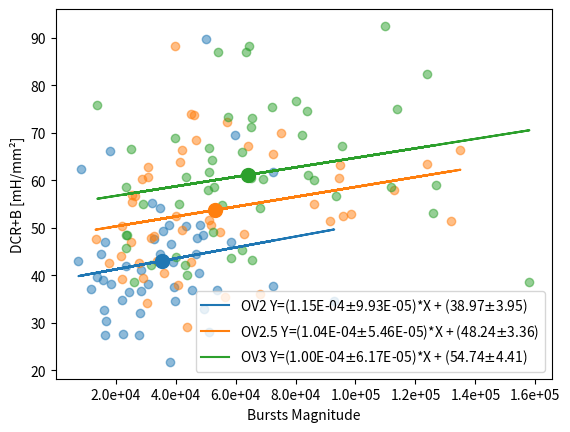

Generate this figure with matplotlib:
import numpy as np
import matplotlib.pyplot as plt
import matplotlib.ticker as mtick
from scipy.optimize import curve_fit

def lin_func(x,m,n):
    return np.array(m)*x+n

bursts_ov2  = [5.99E+04,3.28E+04,3.84E+04,3.47E+04,1.38E+04,4.83E+04,1.62E+04,5.85E+04,9.29E+04,2.86E+04,1.81E+04,4.34E+04,7.61E+03,7.24E+04,3.91E+04,5.03E+04,4.96E+04,3.07E+04,2.34E+04,2.83E+04,8.46E+03,4.93E+04,1.84E+04,3.79E+04,5.39E+04,1.65E+04,2.84E+04,4.69E+04,1.52E+04,4.79E+04,4.73E+04,3.49E+04,7.26E+04,3.98E+04,3.58E+04,2.22E+04,3.21E+04,2.45E+04,1.63E+04,4.54E+04,2.24E+04,3.95E+04,3.80E+04,1.69E+04,2.77E+04,1.58E+04,1.19E+04,5.13E+04]
bursts_ov25 = [2.88E+04,9.44E+04,4.15E+04,2.51E+04,6.29E+04,5.70E+04,9.86E+04,8.63E+04,4.51E+04,4.37E+04,1.24E+05,2.66E+04,4.53E+04,3.37E+04,1.35E+05,4.68E+04,4.22E+04,3.29E+04,6.81E+04,2.20E+04,4.63E+04,4.22E+04,2.53E+04,5.47E+04,3.04E+04,3.98E+04,2.55E+04,3.07E+04,7.52E+04,4.02E+04,3.09E+04,7.25E+04,1.13E+05,9.16E+04,5.18E+04,6.40E+04,3.19E+04,2.18E+04,1.79E+04,9.57E+04,5.13E+04,3.61E+04,1.32E+05,4.09E+04,2.78E+04,2.20E+04,9.47E+04,2.92E+04,1.33E+04,5.65E+04]
bursts_ov3  = [5.75E+04,6.21E+04,5.27E+04,8.02E+04,6.51E+04,6.35E+04,1.12E+05,9.34E+04,9.55E+04,2.62E+04,1.24E+05,8.23E+04,5.12E+04,6.54E+04,1.27E+05,1.14E+05,4.32E+04,8.63E+04,8.41E+04,6.54E+04,1.10E+05,5.21E+04,5.86E+04,1.58E+05,4.00E+04,5.43E+04,2.51E+04,6.45E+04,6.53E+04,2.91E+04,8.37E+04,5.12E+04,4.34E+04,6.91E+04,5.24E+04,7.23E+04,3.97E+04,5.07E+04,3.17E+04,1.26E+05,5.55E+04,6.20E+04,1.39E+04,4.38E+04,2.35E+04,2.36E+04,4.11E+04,2.38E+04,2.33E+04,6.80E+04]

rate_ov2    = [69.55,47.67,46.53,54.23,39.60,50.54,32.70,47.13,34.62,36.71,66.24,50.47,43.12,61.83,42.75,89.76,32.90,38.09,42.03,32.05,62.33,48.50,38.22,50.55,36.89,47.02,41.05,44.54,44.57,40.53,47.94,44.57,37.81,34.52,49.34,34.91,55.16,36.43,27.48,36.99,27.69,37.54,21.80,30.36,27.37,38.99,37.19,27.99]
rate_ov25   = [60.30,60.58,63.96,46.97,48.61,72.23,52.82,54.93,42.85,29.24,63.41,56.72,73.93,42.95,66.48,68.39,49.45,48.37,36.02,39.28,73.68,66.39,55.50,49.20,34.14,88.33,57.01,60.61,70.00,52.45,62.89,65.63,57.93,51.54,50.58,67.19,47.89,44.06,42.58,52.54,51.73,40.47,51.44,37.97,42.65,50.32,63.32,39.54,47.59,35.53]
rate_ov3    = [73.32,65.99,58.58,76.66,71.21,86.97,58.64,56.79,67.17,38.71,82.28,69.47,61.85,73.10,59.12,74.94,42.28,60.11,61.08,43.32,92.48,64.29,43.73,38.61,43.77,87.02,66.57,88.22,60.41,54.99,74.66,66.77,60.75,60.32,49.12,75.48,68.94,57.87,42.18,53.03,54.78,45.38,75.85,40.08,58.50,48.44,55.00,48.50,45.76,54.22]

mean_bursts_ov2 = np.mean(bursts_ov2)
mean_rate_ov2 = np.mean(rate_ov2)
mean_bursts_ov25 = np.mean(bursts_ov25)
mean_rate_ov25 = np.mean(rate_ov25)
mean_bursts_ov3 = np.mean(bursts_ov3)
mean_rate_ov3 = np.mean(rate_ov3)

fig = plt.figure()
ax = fig.add_subplot(111)

plt.scatter(bursts_ov2,rate_ov2,c = 'tab:blue',alpha=0.5)
popt, pcov = curve_fit(lin_func, bursts_ov2, rate_ov2); perr = np.sqrt(np.diag(pcov))
plt.plot(bursts_ov2,lin_func(bursts_ov2,*popt),c = 'tab:blue',label='OV2 Y=(%.2E$\pm$%.2E)*X + (%.2f$\pm$%.2f)'%(popt[0],perr[0],popt[1],perr[1]))

plt.scatter(bursts_ov25,rate_ov25,c = 'tab:orange',alpha=0.5)
popt, pcov = curve_fit(lin_func, bursts_ov25, rate_ov25); perr = np.sqrt(np.diag(pcov))
plt.plot(bursts_ov25,lin_func(bursts_ov25,*popt),c = 'tab:orange',label='OV2.5 Y=(%.2E$\pm$%.2E)*X + (%.2f$\pm$%.2f)'%(popt[0],perr[0],popt[1],perr[1]))

plt.scatter(bursts_ov3,rate_ov3,c = 'tab:green',alpha=0.5)
popt, pcov = curve_fit(lin_func, bursts_ov3, rate_ov3); perr = np.sqrt(np.diag(pcov))
plt.plot(bursts_ov3,lin_func(bursts_ov3,*popt),c = 'tab:green',label='OV3 Y=(%.2E$\pm$%.2E)*X + (%.2f$\pm$%.2f)'%(popt[0],perr[0],popt[1],perr[1]))

plt.scatter(mean_bursts_ov2,mean_rate_ov2,c='tab:blue',s=100,marker='o')
plt.scatter(mean_bursts_ov25,mean_rate_ov25,c='tab:orange',s=100,marker='o')
plt.scatter(mean_bursts_ov3,mean_rate_ov3,c='tab:green',s=100,marker='o')

plt.xlabel('Bursts Magnitude');plt.ylabel('DCR+B [mH/mm²]')
ax.xaxis.set_major_formatter(mtick.FormatStrFormatter('%.1e'))
plt.legend();plt.show()